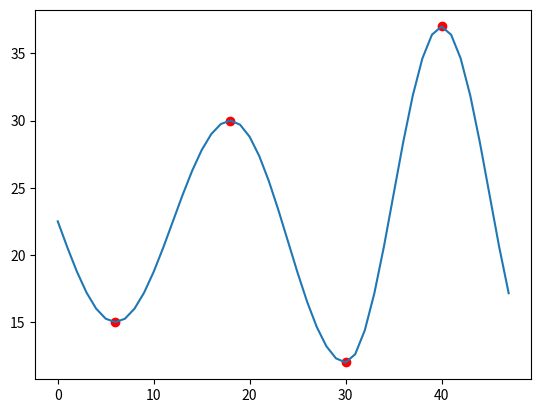

The script that saved this image:
from math import cos, pi
from matplotlib import pyplot

###################
#      PARAMS     #
###################

# this array store the calculated temperatures (final result)
calculated_temperatures = []

# first time predicted
init_time = 0

# last time predicted
end_time = 48

# array of relevant temperatures (max and min)
relevant_temperatures = [15, 30, 12, 37]

# array of relevant hours of relevant_temperatures
relevant_hours = [6, 18, 30, 40]

# create a duple's array with hours and temperatures
relevant_hours_and_temperatures = list(zip(relevant_hours, relevant_temperatures))

# get first and last relevant data
first_relevant_hour = relevant_hours_and_temperatures[0][0]
last_relevant_hour = relevant_hours_and_temperatures[len(relevant_hours_and_temperatures)-1][0]


###################
#    Functions    #
###################

# this function returns the previous relevant duple of the given hour
def get_previous(hour):
    for t in range(0, len(relevant_hours_and_temperatures)):
        if hour <= relevant_hours_and_temperatures[t][0]:
            return relevant_hours_and_temperatures[t-1]


# this function returns the next relevant duple of the given hour
def get_next(hour):
    for t in relevant_hours_and_temperatures:
        if hour <= t[0]:
            return t


# function to sort the duple's array by the first element of the duple
def sort_by_first(val):
    return val[0]


########################
#    Main Algorithm    #
########################

# sorts the array ascending by hour
relevant_hours_and_temperatures.sort(key=sort_by_first)

# loop to predict the temperature of each hour
for current_hour in range(init_time, end_time):
    # get previous and next relevant routes of current hour
    if current_hour <= first_relevant_hour:
        min_hour, min_temperature = relevant_hours_and_temperatures[0]
        max_hour, max_temperature = relevant_hours_and_temperatures[1]
    elif current_hour >= last_relevant_hour:
        min_hour, min_temperature = relevant_hours_and_temperatures[len(relevant_hours_and_temperatures)-2]
        max_hour, max_temperature = relevant_hours_and_temperatures[len(relevant_hours_and_temperatures)-1]
    else:
        min_hour, min_temperature = get_previous(current_hour)
        max_hour, max_temperature = get_next(current_hour)

    # if the hour of the maximum temperature occurs before the hour of the minimum temperature then swap max and min
    if max_hour < min_hour:
        aux = min_hour
        min_hour = max_hour
        max_hour = aux
        aux = min_temperature
        min_temperature = max_temperature
        max_temperature = aux

    # Q-sin calculation
    avg_hour = (min_hour+max_hour)/2
    if current_hour <= avg_hour:
        # temperature from min_hour to lambda
        pre_cos_calculation = (max_temperature - min_temperature) / 2
        cos_calculation = ((current_hour - 2*avg_hour + min_hour) * pi) / (2*(avg_hour - min_hour))
        calculated_temperatures.append(pre_cos_calculation * (cos(cos_calculation) + 1) + min_temperature)
    else:
        # temperature from lambda to max_hour
        pre_cos_calculation = (max_temperature - min_temperature) / 2
        cos_calculation = ((current_hour - max_hour) * pi) / (2 * (max_hour - avg_hour))
        calculated_temperatures.append(pre_cos_calculation * (cos(cos_calculation) + 1) + min_temperature)

# show the plot
pyplot.plot(relevant_hours, relevant_temperatures, 'ro')
pyplot.plot(calculated_temperatures)
pyplot.show()
